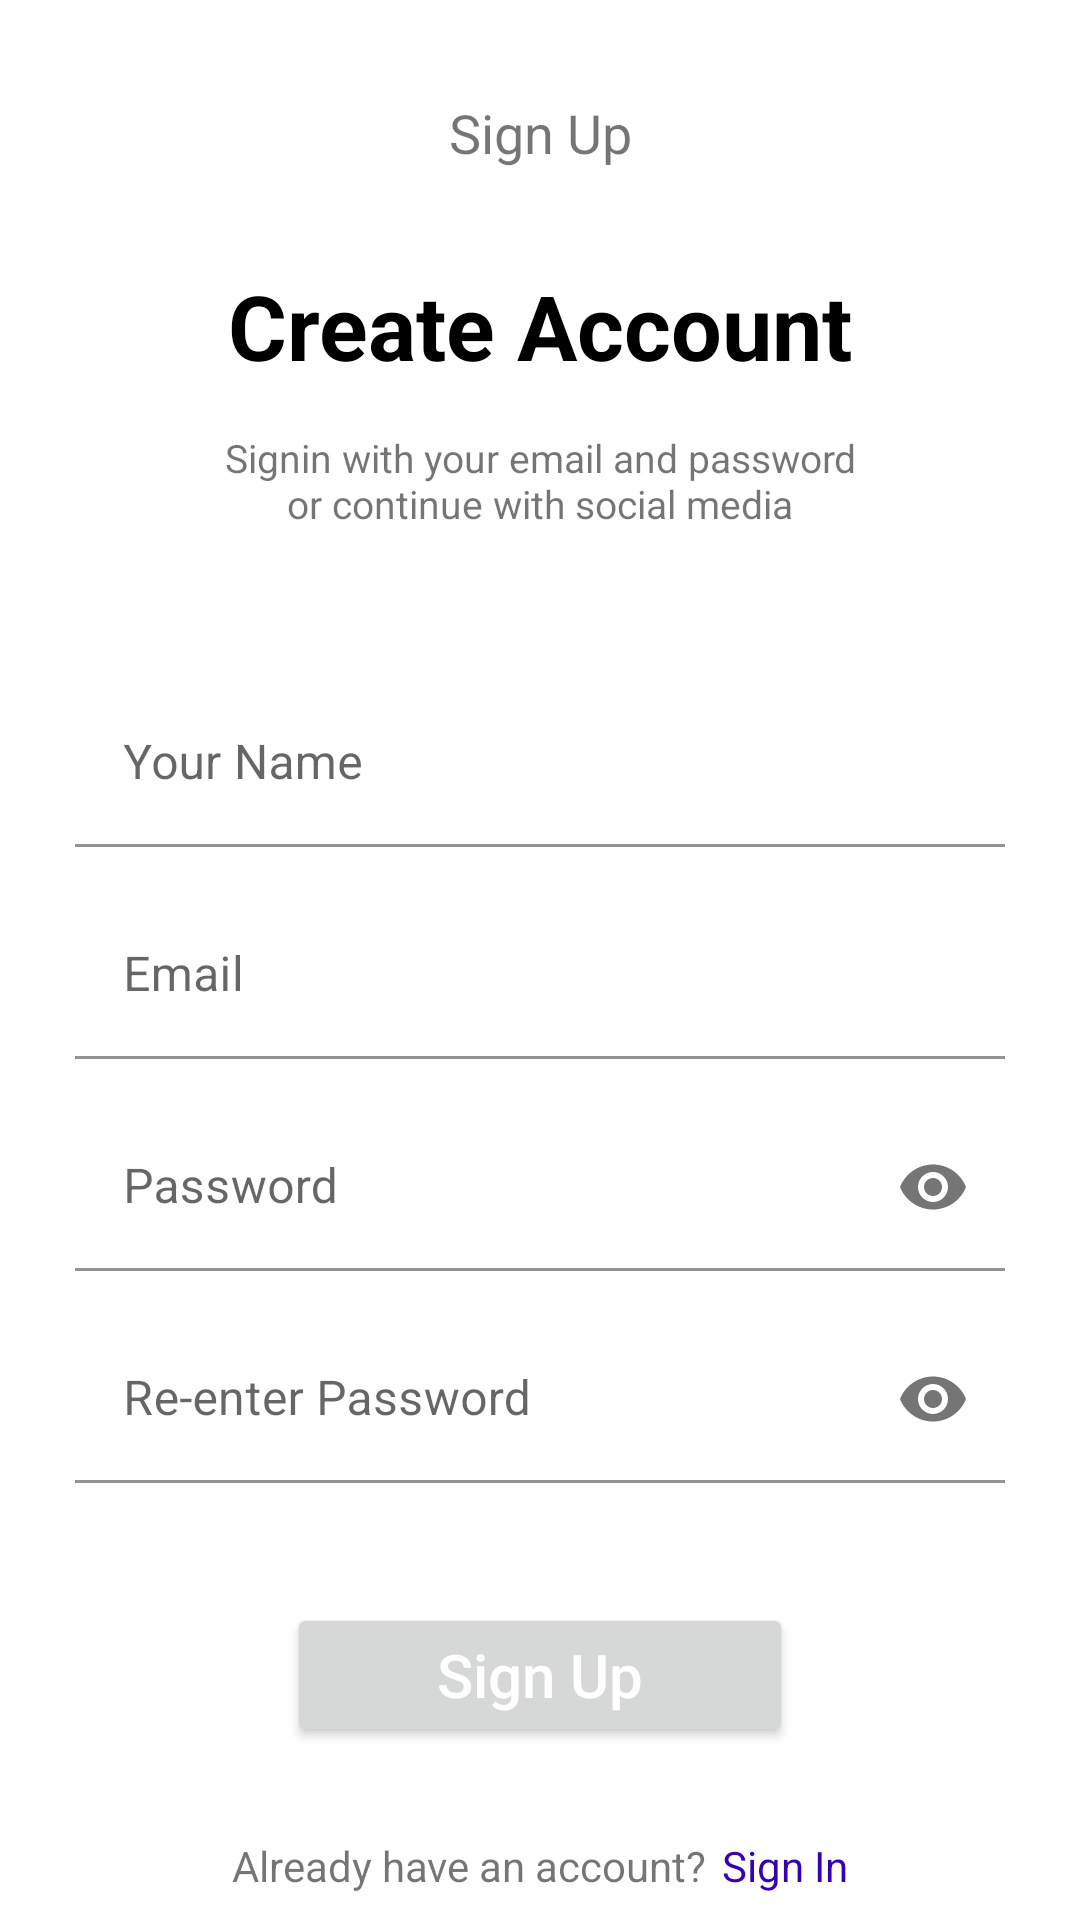

Here is an Android app screen rendered from its layout file. Give the layout XML and the strings, colors and styles it references.
<!-- AndroidManifest.xml: application theme Theme.AmazonClone -->
<!-- res/layout/fragment_sign_up.xml -->
<?xml version="1.0" encoding="utf-8"?>
<androidx.core.widget.NestedScrollView xmlns:tools="http://schemas.android.com/tools"
    android:id="@+id/signup_page"
    android:layout_width="match_parent"
    android:layout_height="match_parent"
    android:fillViewport="true"
    xmlns:android="http://schemas.android.com/apk/res/android"
    xmlns:app="http://schemas.android.com/apk/res-auto">

    <androidx.constraintlayout.widget.ConstraintLayout
        android:layout_width="match_parent"
        android:layout_height="match_parent"
        >

        <TextView
            android:id="@+id/signup_textview"
            android:layout_width="wrap_content"
            android:layout_height="wrap_content"
            android:layout_marginTop="32dp"
            android:text="Sign Up"
            android:textSize="18dp"
            app:layout_constraintEnd_toEndOf="parent"
            app:layout_constraintStart_toStartOf="parent"
            app:layout_constraintTop_toTopOf="parent" />

        <TextView
            android:id="@+id/create_account"
            android:layout_width="wrap_content"
            android:layout_height="wrap_content"
            android:layout_marginTop="32dp"
            android:text="Create Account"
            android:textColor="@color/black"
            android:textSize="30dp"
            android:textStyle="bold"
            app:layout_constraintEnd_toEndOf="parent"
            app:layout_constraintStart_toStartOf="parent"
            app:layout_constraintTop_toBottomOf="@id/signup_textview" />

        <TextView
            android:id="@+id/signin_with_your_email2"
            android:layout_width="wrap_content"
            android:layout_height="wrap_content"
            app:layout_constraintStart_toStartOf="parent"
            app:layout_constraintEnd_toEndOf="parent"
            app:layout_constraintTop_toBottomOf="@id/create_account"
            android:layout_marginTop="15dp"
            android:text="Signin with your email and password or continue with social media"
            android:textSize="13dp"
            android:gravity="center"
            android:paddingLeft="70dp"
            android:paddingRight="70dp"/>

        <com.google.android.material.textfield.TextInputLayout
            android:id="@+id/name_textinputlayout"
            android:layout_width="match_parent"
            android:layout_height="wrap_content"
            app:layout_constraintStart_toStartOf="parent"
            app:layout_constraintEnd_toEndOf="parent"
            app:layout_constraintTop_toBottomOf="@id/signin_with_your_email2"
            android:paddingStart="25dp"
            android:paddingRight="25dp"
            android:hint="Your Name"
            app:boxBackgroundColor="@android:color/transparent"
            android:background="@android:color/transparent"
            app:endIconDrawable="@drawable/person_outline"
            app:endIconMode="custom"
            android:layout_marginTop="50dp">

            <com.google.android.material.textfield.TextInputEditText
                android:layout_width="match_parent"
                android:layout_height="match_parent"
                android:id="@+id/name"
                android:inputType="textEmailAddress"
                android:textColor="@color/black"/>

        </com.google.android.material.textfield.TextInputLayout>

        <com.google.android.material.textfield.TextInputLayout
            android:id="@+id/email_textinputlayout2"
            android:layout_width="match_parent"
            android:layout_height="wrap_content"
            app:layout_constraintStart_toStartOf="parent"
            app:layout_constraintEnd_toEndOf="parent"
            app:layout_constraintTop_toBottomOf="@id/name_textinputlayout"
            android:paddingStart="25dp"
            android:paddingRight="25dp"
            android:hint="Email"

            app:boxBackgroundColor="@android:color/transparent"
            android:background="@android:color/transparent"
            app:endIconDrawable="@drawable/ic_email"
            app:endIconMode="custom"
            android:layout_marginTop="15dp">

            <com.google.android.material.textfield.TextInputEditText
                android:layout_width="match_parent"
                android:layout_height="match_parent"
                android:id="@+id/email2"
                android:inputType="textEmailAddress"
                android:textColor="@color/black"/>

        </com.google.android.material.textfield.TextInputLayout>

        <com.google.android.material.textfield.TextInputLayout
            android:id="@+id/password_textinputlayout2"
            android:layout_width="match_parent"
            android:layout_height="wrap_content"
            app:layout_constraintStart_toStartOf="parent"
            app:layout_constraintEnd_toEndOf="parent"
            app:layout_constraintTop_toBottomOf="@id/email_textinputlayout2"
            android:paddingStart="25dp"
            android:paddingRight="25dp"
            android:hint="Password"
            app:boxBackgroundColor="@android:color/transparent"
            android:background="@android:color/transparent"
            app:endIconMode="password_toggle"
            android:layout_marginTop="15dp">

            <com.google.android.material.textfield.TextInputEditText
                android:layout_width="match_parent"
                android:layout_height="match_parent"
                android:id="@+id/password2"
                android:inputType="textPassword"
                android:textColor="@color/black"
                android:maxLines="1"/>

        </com.google.android.material.textfield.TextInputLayout>


        <com.google.android.material.textfield.TextInputLayout
            android:id="@+id/reenter_password_textinputlayout"
            android:layout_width="match_parent"
            android:layout_height="wrap_content"
            app:layout_constraintStart_toStartOf="parent"
            app:layout_constraintEnd_toEndOf="parent"
            app:layout_constraintTop_toBottomOf="@id/password_textinputlayout2"
            android:paddingStart="25dp"
            android:paddingRight="25dp"
            android:hint="Re-enter Password"
            app:boxBackgroundColor="@android:color/transparent"
            android:background="@android:color/transparent"
            app:endIconMode="password_toggle"
            android:layout_marginTop="15dp">

            <com.google.android.material.textfield.TextInputEditText
                android:layout_width="match_parent"
                android:layout_height="match_parent"
                android:id="@+id/reenter_password"
                android:inputType="textPassword"
                android:textColor="@color/black"
                android:maxLines="1"/>

        </com.google.android.material.textfield.TextInputLayout>

        <Button
            android:id="@+id/signup_button"
            android:layout_width="wrap_content"
            android:layout_height="wrap_content"
            app:layout_constraintStart_toStartOf="parent"
            app:layout_constraintEnd_toEndOf="parent"
            app:layout_constraintTop_toBottomOf="@id/reenter_password_textinputlayout"
            android:text="Sign Up"
            android:paddingStart="50dp"
            android:paddingEnd="50dp"
            android:layout_marginTop="40dp"
            android:textAllCaps="false"
            android:textSize="20sp"
            android:textColor="@color/white" />

        <LinearLayout
            android:layout_width="wrap_content"
            android:layout_height="wrap_content"
            android:layout_marginTop="30dp"
            android:layout_marginBottom="16dp"
            app:layout_constraintBottom_toBottomOf="parent"
            app:layout_constraintEnd_toEndOf="parent"
            app:layout_constraintStart_toStartOf="parent"
            app:layout_constraintTop_toBottomOf="@id/signup_button"
            app:layout_constraintVertical_bias="0.0">

            <TextView
                android:id="@+id/already_have_account"
                android:layout_width="wrap_content"
                android:layout_height="wrap_content"
                android:text="Already have an account?" />

            <TextView
                android:id="@+id/signin"
                android:layout_width="wrap_content"
                android:layout_height="wrap_content"
                android:layout_marginStart="5dp"
                android:text="Sign In"
                android:textColor="@color/purple_700" />

        </LinearLayout>

        <ProgressBar
            android:id="@+id/progressBar3"
            style="?android:attr/progressBarStyle"
            android:layout_width="wrap_content"
            android:layout_height="wrap_content"
            android:visibility="gone"
            app:layout_constraintBottom_toBottomOf="parent"
            app:layout_constraintEnd_toEndOf="parent"
            app:layout_constraintStart_toStartOf="parent"
            app:layout_constraintTop_toTopOf="parent" />
    </androidx.constraintlayout.widget.ConstraintLayout>



</androidx.core.widget.NestedScrollView>
<!-- resources referenced by this layout -->
<resources>
  <color name="black">#FF000000</color>
  <color name="purple_700">#FF3700B3</color>
  <color name="white">#FFFFFFFF</color>
  <style name="Theme.AmazonClone" parent="Theme.MaterialComponents.DayNight.NoActionBar">
          
          <item name="colorPrimary">@color/purple_500</item>
          <item name="colorPrimaryVariant">@color/purple_700</item>
          <item name="colorOnPrimary">@color/white</item>
  
  
          
          <item name="colorSecondary">@color/teal_200</item>
          <item name="colorSecondaryVariant">@color/teal_700</item>
          <item name="colorOnSecondary">@color/black</item>
          
          <item name="android:statusBarColor" tools:targetApi="l">#fffafafa</item>
          <item name="android:windowLightStatusBar">true</item>
          
      </style>
  <color name="purple_500">#FF6200EE</color>
  <color name="teal_200">#FF03DAC5</color>
  <color name="teal_700">#FF018786</color>
</resources>
